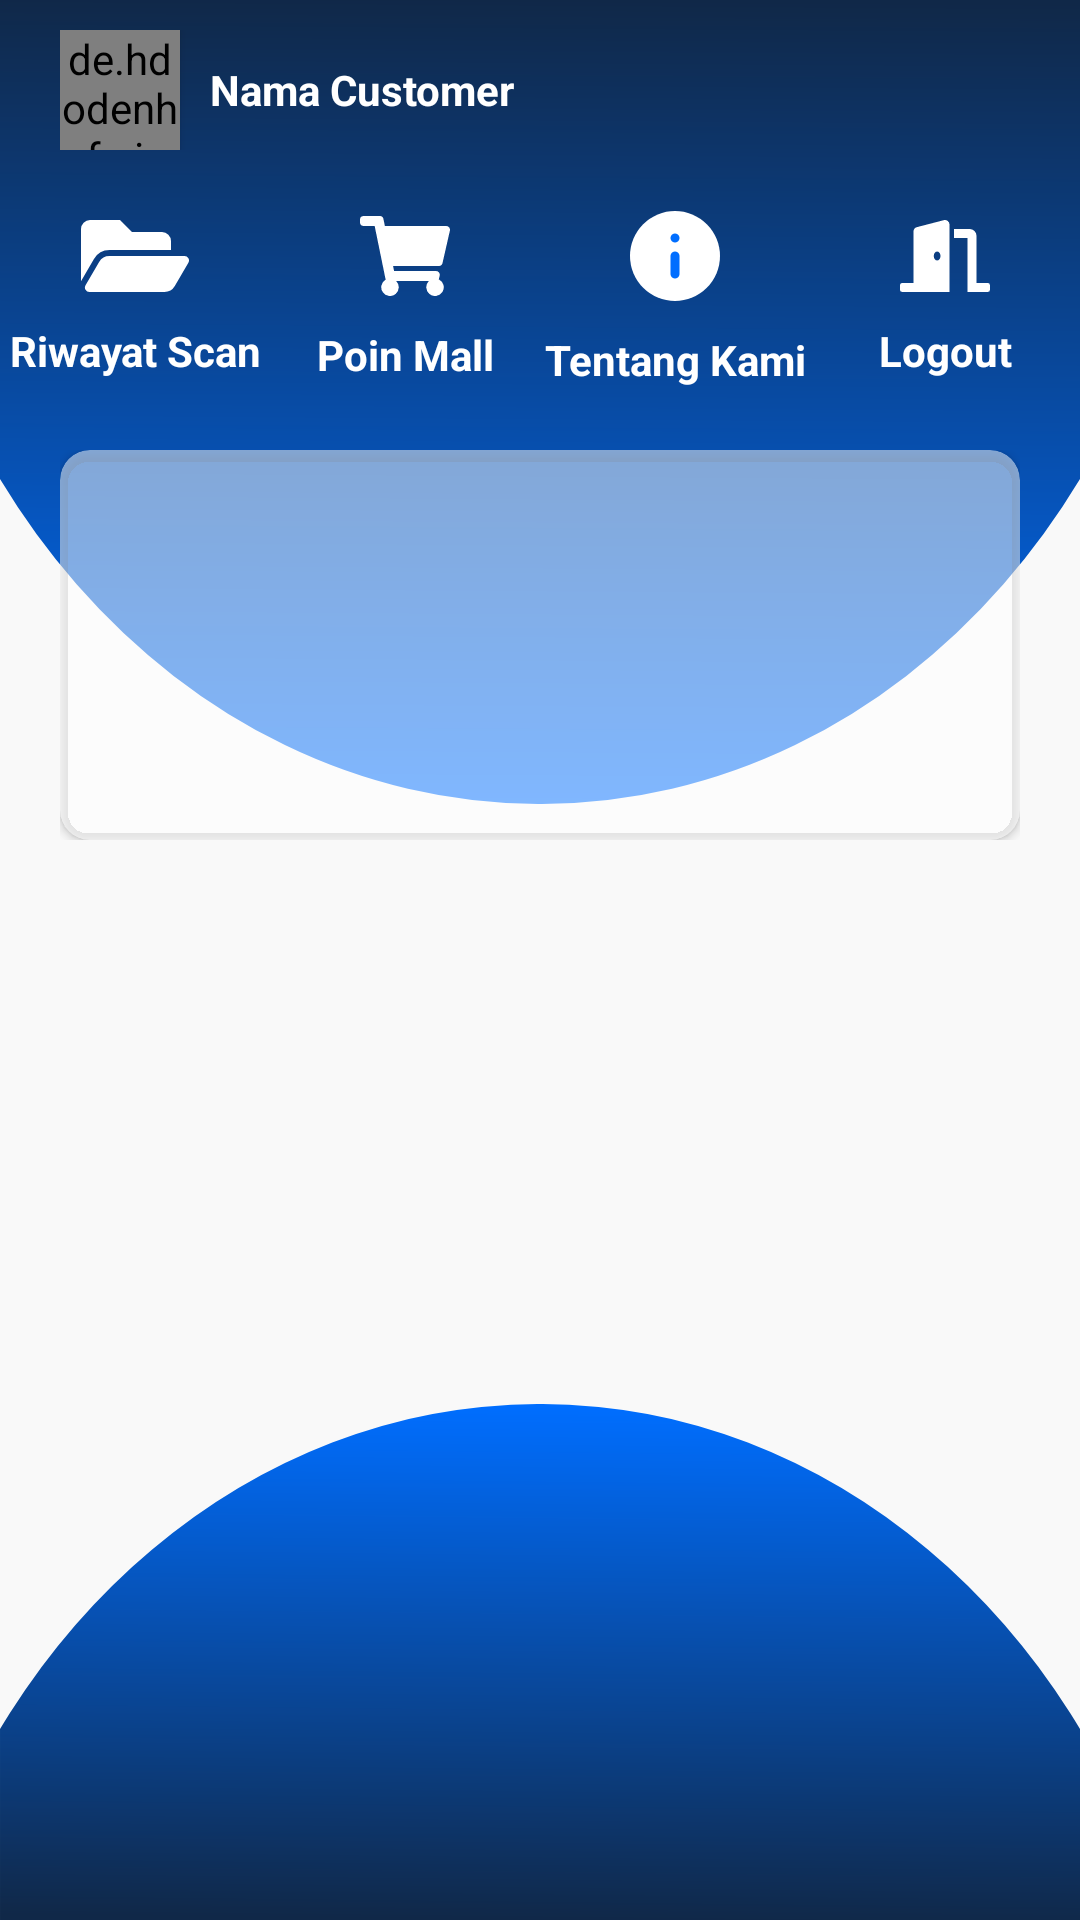

Android layout source for this screen:
<!-- AndroidManifest.xml: application theme Theme.AnyarScanerOffline -->
<!-- res/layout/fragment_home.xml -->
<?xml version="1.0" encoding="utf-8"?>
<androidx.constraintlayout.widget.ConstraintLayout xmlns:android="http://schemas.android.com/apk/res/android"
    xmlns:app="http://schemas.android.com/apk/res-auto"
    xmlns:tools="http://schemas.android.com/tools"
    android:orientation="vertical"
    android:layout_width="match_parent"
    android:layout_height="match_parent"
    android:gravity="center"
    android:background="@color/putih_teal">

    <ImageView
        android:id="@+id/imageView"
        android:layout_width="wrap_content"
        android:layout_height="wrap_content"
        android:src="@drawable/ic_bg_profiel_header2"
        app:layout_constraintBottom_toBottomOf="parent"
        app:layout_constraintEnd_toEndOf="parent"
        app:layout_constraintStart_toStartOf="parent"
        app:layout_constraintTop_toTopOf="parent"
        app:layout_constraintVertical_bias="0"
        android:scaleType="fitXY"/>

    <ImageView
        android:id="@+id/imageView2"
        android:layout_width="wrap_content"
        android:layout_height="wrap_content"
        android:src="@drawable/ic_bg_profil2"
        android:rotation="180"
        app:layout_constraintBottom_toBottomOf="parent"
        app:layout_constraintEnd_toEndOf="parent"
        app:layout_constraintStart_toStartOf="parent"
        app:layout_constraintTop_toTopOf="parent"
        app:layout_constraintVertical_bias="1"
        android:scaleType="fitXY"/>

    <LinearLayout
        android:layout_width="match_parent"
        android:layout_height="match_parent"
        android:orientation="vertical"
        app:layout_constraintBottom_toBottomOf="parent"
        app:layout_constraintEnd_toEndOf="parent"
        app:layout_constraintStart_toStartOf="parent"
        app:layout_constraintTop_toTopOf="parent">

        
        <include
            android:layout_width="match_parent"
            android:layout_height="wrap_content"
            android:id="@+id/include2"
            layout="@layout/lay_mini_header" />

        <LinearLayout
            android:layout_width="match_parent"
            android:layout_height="80dp"
            android:orientation="horizontal">

            
            <LinearLayout
                android:id="@+id/btn_riwayat"
                android:layout_width="0dp"
                android:layout_height="60dp"
                android:layout_gravity="center"
                android:layout_weight="1"
                android:gravity="center"
                android:orientation="vertical">

                <ImageView
                    android:layout_width="wrap_content"
                    android:layout_height="wrap_content"
                    android:layout_gravity="center"
                    android:src="@drawable/ic_riwayat" />

                <TextView
                    android:layout_width="match_parent"
                    android:layout_height="wrap_content"
                    android:layout_gravity="center"
                    android:layout_marginTop="10dp"
                    android:gravity="center"
                    android:text="Riwayat Scan"
                    android:textColor="@color/white"
                    android:textStyle="bold" />

            </LinearLayout>

            
            <LinearLayout
                android:id="@+id/btn_poin_mall"
                android:layout_width="0dp"
                android:layout_height="60dp"
                android:layout_gravity="center"
                android:layout_weight="1"
                android:gravity="center"
                android:orientation="vertical">

                <ImageView
                    android:layout_width="wrap_content"
                    android:layout_height="wrap_content"
                    android:layout_gravity="center"
                    android:src="@drawable/ic_shopping_chart" />

                <TextView
                    android:layout_width="match_parent"
                    android:layout_height="wrap_content"
                    android:layout_gravity="center"
                    android:layout_marginTop="10dp"
                    android:gravity="center"
                    android:text="Poin Mall"
                    android:textColor="@color/white"
                    android:textStyle="bold" />

            </LinearLayout>

            
            <LinearLayout
                android:id="@+id/btn_about_us"
                android:layout_width="0dp"
                android:layout_height="60dp"
                android:layout_gravity="center"
                android:layout_weight="1"
                android:gravity="center"
                android:orientation="vertical">

                <ImageView
                    android:layout_width="wrap_content"
                    android:layout_height="wrap_content"
                    android:layout_gravity="center"
                    android:src="@drawable/ic_icon_feather_info" />

                <TextView
                    android:layout_width="match_parent"
                    android:layout_height="wrap_content"
                    android:layout_gravity="center"
                    android:layout_marginTop="10dp"
                    android:gravity="center"
                    android:text="Tentang Kami"
                    android:textColor="@color/white"
                    android:textStyle="bold" />

            </LinearLayout>

            
            <LinearLayout
                android:id="@+id/btn_logout"
                android:layout_width="0dp"
                android:layout_height="60dp"
                android:layout_gravity="center"
                android:layout_weight="1"
                android:gravity="center"
                android:orientation="vertical">

                <ImageView
                    android:layout_width="wrap_content"
                    android:layout_height="wrap_content"
                    android:layout_gravity="center"
                    android:src="@drawable/ic_logout" />

                <TextView
                    android:id="@+id/tv_loginlogout"
                    android:layout_width="match_parent"
                    android:layout_height="wrap_content"
                    android:layout_gravity="center"
                    android:layout_marginTop="10dp"
                    android:gravity="center"
                    android:text="Logout"
                    android:textColor="@color/white"
                    android:textStyle="bold" />

            </LinearLayout>

        </LinearLayout>

        <androidx.core.widget.NestedScrollView
            android:id="@+id/nestedScrollView"
            android:layout_width="match_parent"
            android:layout_height="match_parent"
            android:layout_marginHorizontal="20dp"
            android:layout_marginTop="10dp"
            android:layout_marginBottom="55dp">

            <LinearLayout
                android:layout_width="match_parent"
                android:layout_height="wrap_content"
                android:orientation="vertical">

                <androidx.constraintlayout.widget.ConstraintLayout
                    android:layout_width="match_parent"
                    android:layout_height="wrap_content">

                    <androidx.cardview.widget.CardView
                        android:id="@+id/cv_slider"
                        android:layout_width="match_parent"
                        android:layout_height="130dp"
                        app:layout_constraintBottom_toBottomOf="parent"
                        app:layout_constraintEnd_toEndOf="parent"
                        app:layout_constraintStart_toStartOf="parent"
                        app:layout_constraintTop_toTopOf="parent"
                        android:backgroundTint="@color/putih_trans_50"
                        app:cardCornerRadius="10dp">

                        <androidx.viewpager2.widget.ViewPager2
                            android:id="@+id/view_pager"
                            android:layout_width="match_parent"
                            android:layout_height="130dp"
                            app:layout_constraintBottom_toBottomOf="parent"
                            app:layout_constraintEnd_toEndOf="parent"
                            app:layout_constraintStart_toStartOf="parent"
                            app:layout_constraintTop_toTopOf="parent" />

                    </androidx.cardview.widget.CardView>


                    <LinearLayout
                        android:id="@+id/dots_indicator"
                        android:layout_width="match_parent"
                        android:layout_height="wrap_content"
                        android:layout_gravity="center_horizontal|center_vertical"
                        android:gravity="center"
                        android:orientation="horizontal"
                        app:layout_constraintBottom_toBottomOf="parent"
                        app:layout_constraintStart_toStartOf="parent"
                        app:layout_constraintTop_toBottomOf="@+id/cv_slider">

                        
                        
                        
                        
                        
                        

                    </LinearLayout>

                </androidx.constraintlayout.widget.ConstraintLayout>

                <androidx.recyclerview.widget.RecyclerView
                    android:id="@+id/rv_content"
                    android:layout_width="match_parent"
                    android:layout_height="wrap_content"
                    tools:listitem="@layout/rv_content_item"
                    android:layout_marginTop="30dp"/>

            </LinearLayout>

        </androidx.core.widget.NestedScrollView>

    </LinearLayout>



    
    <LinearLayout
        android:id="@+id/linearLayout"
        android:layout_width="match_parent"
        android:layout_height="80dp"
        android:layout_marginHorizontal="20dp"
        android:orientation="horizontal"
        app:layout_constraintBottom_toBottomOf="parent"
        app:layout_constraintEnd_toEndOf="parent"
        app:layout_constraintStart_toStartOf="parent"
        app:layout_constraintTop_toTopOf="parent"
        app:layout_constraintVertical_bias="0.1">



    </LinearLayout>



</androidx.constraintlayout.widget.ConstraintLayout>
<!-- res/layout/lay_mini_header.xml (included above) -->
<?xml version="1.0" encoding="utf-8"?>
<androidx.constraintlayout.widget.ConstraintLayout xmlns:android="http://schemas.android.com/apk/res/android"
    xmlns:app="http://schemas.android.com/apk/res-auto"
    android:layout_width="match_parent"
    android:layout_height="match_parent">

    <LinearLayout
        android:id="@+id/lv_profil"
        android:layout_width="match_parent"
        android:layout_height="60dp"
        android:orientation="horizontal"
        app:layout_constraintHorizontal_bias="0"
        app:layout_constraintBottom_toBottomOf="parent"
        app:layout_constraintEnd_toEndOf="parent"
        app:layout_constraintStart_toStartOf="parent"
        app:layout_constraintTop_toTopOf="parent"
        android:layout_marginHorizontal="20dp"
        app:layout_constraintVertical_bias="0"
        android:paddingVertical="10dp">

        <LinearLayout
            android:layout_width="0dp"
            android:layout_height="40dp"
            android:orientation="horizontal"
            android:layout_weight="1">

            <de.hdodenhof.circleimageview.CircleImageView
                android:id="@+id/iv_profil"
                android:layout_width="40dp"
                android:layout_height="40dp"
                android:elevation="2dp"
                android:src="@drawable/man"/>

            <TextView
                android:id="@+id/tv_nama_user"
                android:layout_width="wrap_content"
                android:layout_height="40dp"
                android:text="Nama Customer"
                android:textStyle="bold"
                android:textColor="@color/white"
                android:layout_marginStart="10dp"
                android:gravity="center"
                />
        </LinearLayout>

        <ImageView
            android:id="@+id/btn_support"
            android:layout_width="30dp"
            android:layout_height="30dp"
            android:src="@drawable/ic_baseline_help_24"
            android:layout_gravity="center"/>

















    </LinearLayout>

</androidx.constraintlayout.widget.ConstraintLayout>
<!-- res/layout/rv_content_item.xml (included above) -->
<?xml version="1.0" encoding="utf-8"?>
<androidx.cardview.widget.CardView xmlns:android="http://schemas.android.com/apk/res/android"
    android:layout_width="match_parent"
    android:layout_height="200dp"
    xmlns:app="http://schemas.android.com/apk/res-auto"
    android:layout_margin="5dp"
    app:cardCornerRadius="10dp"
    app:cardElevation="5dp"
    android:clickable="true"
    android:foreground="?android:attr/selectableItemBackground">

    <LinearLayout
        android:layout_width="match_parent"
        android:layout_height="match_parent"
        android:orientation="vertical">

        <ImageView
            android:id="@+id/iv_content"
            android:layout_width="match_parent"
            android:layout_height="150dp"
            android:src="@color/abu_muda"
            android:layout_gravity="top"/>


        <TextView
            android:id="@+id/tv_content"
            android:layout_width="match_parent"
            android:layout_height="wrap_content"
            android:text="Ini Judul Content"
            android:layout_marginStart="5dp"
            android:textSize="16sp"
            android:textStyle="bold"
            android:textColor="@color/abu"
            android:lines="2"
            android:layout_gravity="center"
            android:gravity="center_vertical"/>

    </LinearLayout>

</androidx.cardview.widget.CardView>
<!-- resources referenced by this layout -->
<resources>
  <color name="abu">#474747</color>
  <color name="abu_muda">#B1B1B1</color>
  <color name="putih_teal">#F9F9F9</color>
  <color name="putih_trans_50">#80FFFFFF</color>
  <color name="white">#FFFFFFFF</color>
  <!-- drawable ic_baseline_stars_24 (drawable) -->
  <vector android:height="24dp" android:tint="#0050BC"
      android:viewportHeight="24" android:viewportWidth="24"
      android:width="24dp" xmlns:android="http://schemas.android.com/apk/res/android">
      <path android:fillColor="@android:color/white" android:pathData="M11.99,2C6.47,2 2,6.48 2,12s4.47,10 9.99,10C17.52,22 22,17.52 22,12S17.52,2 11.99,2zM16.23,18L12,15.45 7.77,18l1.12,-4.81 -3.73,-3.23 4.92,-0.42L12,5l1.92,4.53 4.92,0.42 -3.73,3.23L16.23,18z"/>
  </vector>
  <!-- drawable ic_logout (drawable) -->
  <vector xmlns:android="http://schemas.android.com/apk/res/android"
      android:width="30dp"
      android:height="24dp"
      android:viewportWidth="30"
      android:viewportHeight="24">
    <path
        android:pathData="M29.25,20.999L25.5,20.999L25.5,5.318A2.287,2.287 0,0 0,23.25 2.999L18,2.999L18,5.999h4.5L22.5,23.999h6.75a0.75,0.75 0,0 0,0.75 -0.75v-1.5A0.75,0.75 0,0 0,29.25 20.999ZM14.636,0.047l-9,2.332A1.545,1.545 0,0 0,4.5 3.887L4.5,20.999L0.75,20.999a0.75,0.75 0,0 0,-0.75 0.75v1.5A0.75,0.75 0,0 0,0.75 23.999L16.5,23.999L16.5,1.555A1.513,1.513 0,0 0,14.636 0.047ZM12.375,13.499c-0.621,0 -1.125,-0.672 -1.125,-1.5s0.5,-1.5 1.125,-1.5S13.5,11.172 13.5,11.999 13,13.499 12.375,13.499Z"
        android:fillColor="@color/white"/>
  </vector>
  <!-- drawable ic_riwayat (drawable) -->
  <vector xmlns:android="http://schemas.android.com/apk/res/android"
      android:width="36dp"
      android:height="24dp"
      android:viewportWidth="36"
      android:viewportHeight="24">
    <path
        android:pathData="M35.793,14.256l-4.526,7.76A4,4 0,0 1,27.812 24h-25a1.5,1.5 0,0 1,-1.3 -2.256l4.527,-7.76A4,4 0,0 1,9.5 12h25A1.5,1.5 0,0 1,35.793 14.256ZM9.5,10L30,10L30,7a3,3 0,0 0,-3 -3L17,4l-4,-4L3,0a3,3 0,0 0,-3 3L0,20.378l4.317,-7.4A6.02,6.02 0,0 1,9.5 10Z"
        android:fillColor="@color/white"/>
  </vector>
  <!-- drawable ic_shopping_chart (drawable) -->
  <vector xmlns:android="http://schemas.android.com/apk/res/android"
      android:width="29.997dp"
      android:height="26.664dp"
      android:viewportWidth="29.997"
      android:viewportHeight="26.664">
    <path
        android:pathData="M27.5,15.692 L29.966,4.86a1.25,1.25 0,0 0,-1.219 -1.527H8.291L7.814,1A1.25,1.25 0,0 0,6.589 0H1.25A1.25,1.25 0,0 0,0 1.25v0.833a1.25,1.25 0,0 0,1.25 1.25H4.889L8.548,21.219a2.917,2.917 0,1 0,3.492 0.446H22.957a2.916,2.916 0,1 0,3.312 -0.542l0.287,-1.264a1.25,1.25 0,0 0,-1.219 -1.527H11.359l-0.341,-1.667H26.285A1.25,1.25 0,0 0,27.5 15.692Z"
        android:fillColor="@color/white"/>
  </vector>
  <style name="Theme.AnyarScanerOffline" parent="Theme.MaterialComponents.DayNight.NoActionBar">
          
          <item name="colorPrimary">@color/Biru</item>
          <item name="colorPrimaryVariant">@color/white</item>
          <item name="colorOnPrimary">@color/putih_teal</item>
          
          <item name="colorSecondary">@color/Biru</item>
          <item name="colorSecondaryVariant">@color/white</item>
          <item name="colorOnSecondary">@color/putih_teal</item>
          
          <item name="android:statusBarColor" tools:targetApi="l">?attr/colorPrimary</item>
          
      </style>
  <color name="Biru">#1A60BC</color>
  <color name="biru2">#006EFF</color>
</resources>
